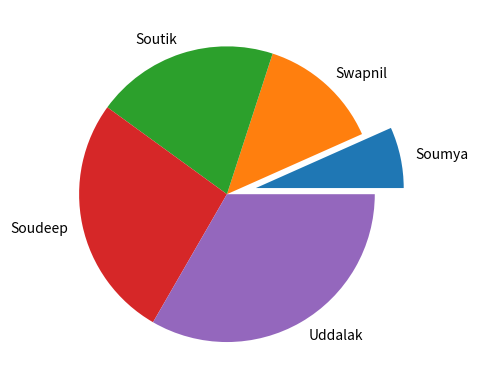

The matplotlib source for this figure:
import matplotlib.pyplot as plt
import numpy as np
a=np.array([1,2,3,4,5])
rollno=["Soumya","Swapnil","Soutik","Soudeep","Uddalak"]
myexplode = [0.2, 0, 0, 0,0]
plt.pie(a,labels=rollno,explode=myexplode)

plt.show()